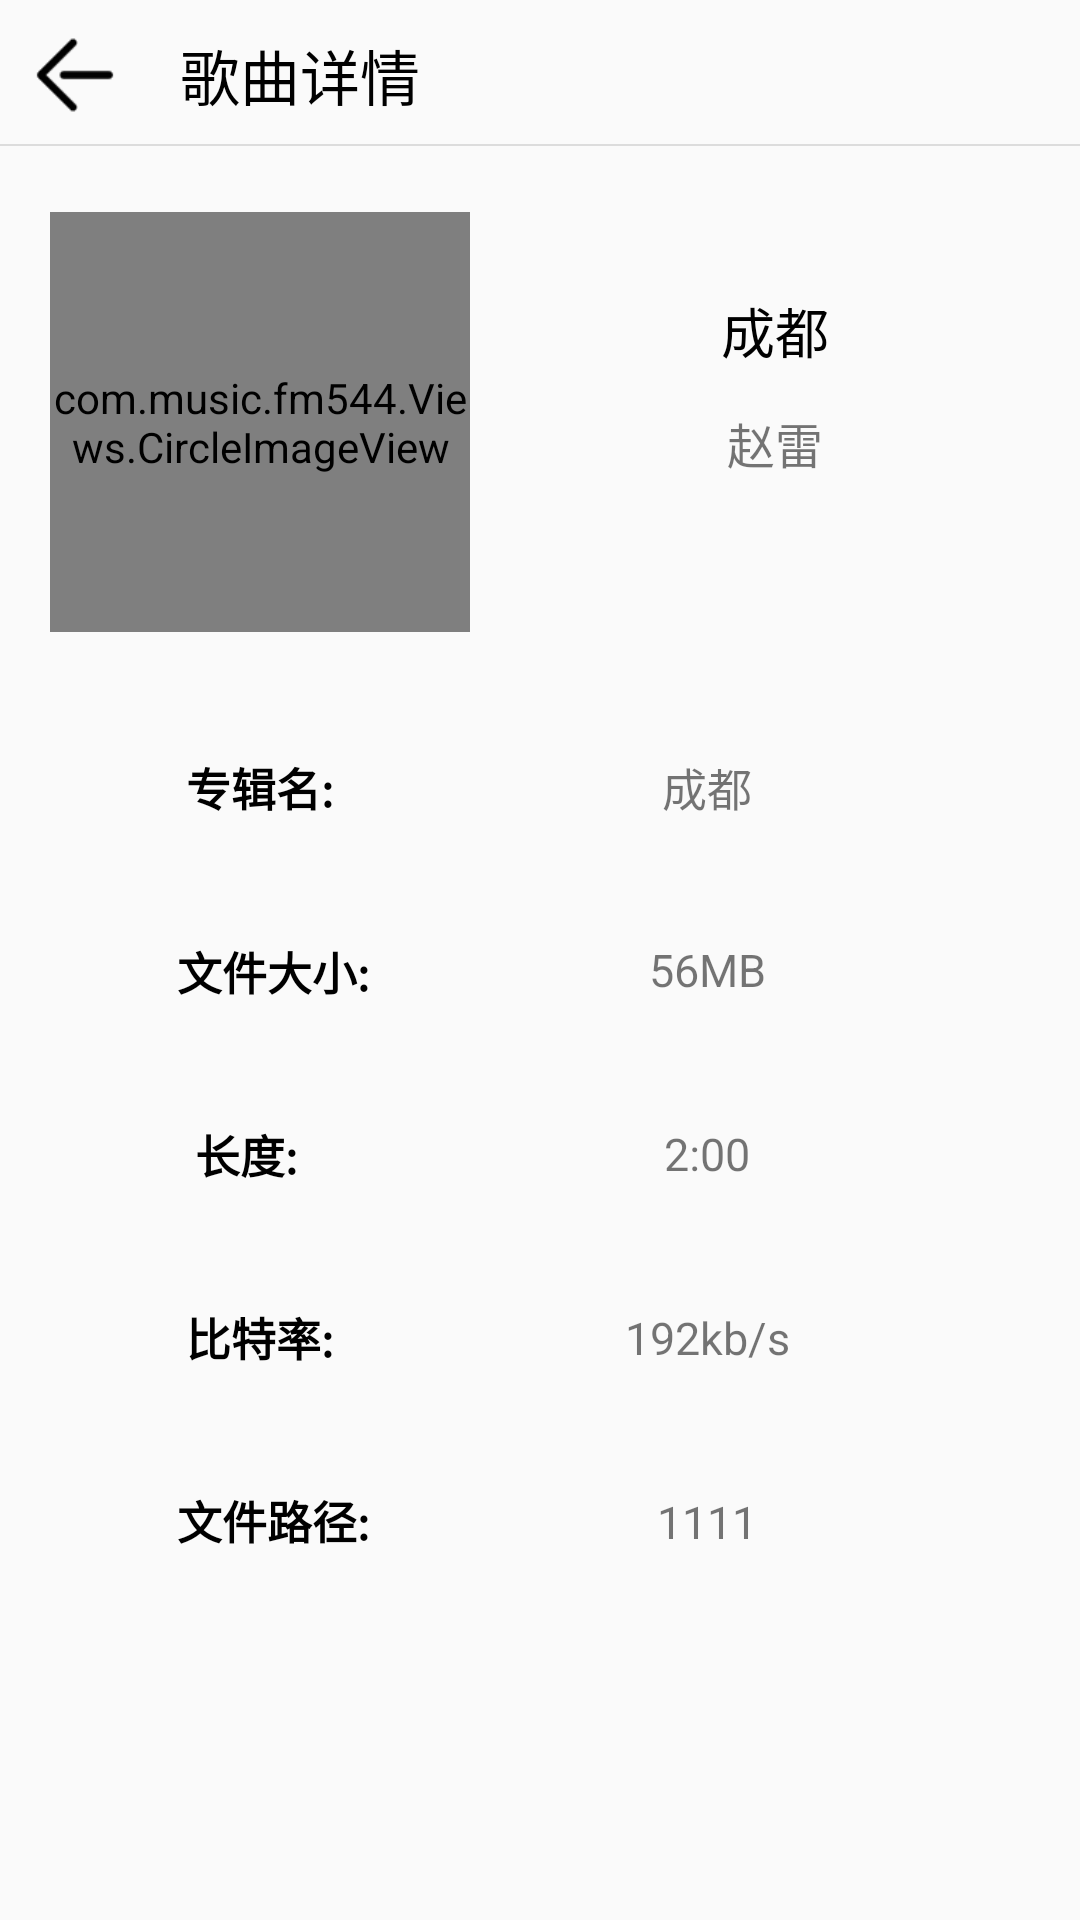

Produce the Android XML layout that renders to this screen, including the resource entries it uses.
<!-- AndroidManifest.xml: application theme AppTheme -->
<!-- res/layout/activity_music_detail.xml -->
<?xml version="1.0" encoding="utf-8"?>
<android.support.constraint.ConstraintLayout xmlns:android="http://schemas.android.com/apk/res/android"
    xmlns:app="http://schemas.android.com/apk/res-auto"
    xmlns:tools="http://schemas.android.com/tools"
    android:layout_width="match_parent"
    android:layout_height="match_parent"
    android:fitsSystemWindows="true"
    >

    <RelativeLayout
        android:id="@+id/top_title"
        android:layout_width="match_parent"
        android:layout_height="50dp">

        <ImageView
            android:id="@+id/back_btn"
            android:layout_width="30dp"
            android:layout_height="30dp"
            android:layout_alignParentLeft="true"
            android:layout_alignParentTop="true"
            android:layout_marginLeft="10dp"
            android:layout_marginTop="10dp"
            android:src="@drawable/back" />

        <TextView
            android:layout_width="wrap_content"
            android:layout_height="wrap_content"
            android:layout_centerVertical="true"
            android:layout_marginLeft="20dp"
            android:layout_toRightOf="@id/back_btn"
            android:text="歌曲详情"
            android:textColor="@color/black"
            android:textSize="20dp" />

        <View
            android:id="@+id/line1"
            android:layout_width="match_parent"
            android:layout_height="0.5dp"
            android:layout_below="@id/back_btn"
            android:layout_marginTop="8dp"
            android:background="@color/line_gray" />

    </RelativeLayout>

    <com.music.fm544.Views.CircleImageView
        android:id="@+id/song_imag"
        android:layout_width="140dp"
        android:layout_height="140dp"
        android:src="@drawable/song"
        app:layout_constraintBottom_toBottomOf="parent"
        app:layout_constraintEnd_toEndOf="parent"
        app:layout_constraintHorizontal_bias="0.075"
        app:layout_constraintStart_toStartOf="parent"
        app:layout_constraintTop_toBottomOf="@+id/top_title"
        app:layout_constraintVertical_bias="0.046" />


    <TextView
        android:id="@+id/song_name"
        android:layout_width="wrap_content"
        android:layout_height="wrap_content"
        android:text="成都"
        android:ellipsize="end"
        android:maxEms="7"
        android:maxLines="2"
        android:textColor="@color/black"
        android:textSize="18dp"
        app:layout_constraintBottom_toBottomOf="@+id/song_imag"
        app:layout_constraintEnd_toEndOf="parent"
        app:layout_constraintHorizontal_bias="0.5"
        app:layout_constraintStart_toEndOf="@+id/song_imag"
        app:layout_constraintTop_toBottomOf="@+id/top_title"
        app:layout_constraintVertical_bias="0.35" />

    <TextView
        android:id="@+id/singer_name"
        android:layout_width="wrap_content"
        android:layout_height="wrap_content"
        android:text="赵雷"
        android:textSize="16dp"
        app:layout_constraintBottom_toBottomOf="@+id/song_imag"
        app:layout_constraintEnd_toEndOf="parent"
        app:layout_constraintStart_toEndOf="@+id/song_imag"
        app:layout_constraintTop_toBottomOf="@+id/song_name"
        app:layout_constraintVertical_bias="0.2" />

    <TextView
        android:id="@+id/album_title"
        android:layout_width="wrap_content"
        android:layout_height="wrap_content"
        android:text="专辑名:"
        android:textSize="15dp"
        android:textColor="@color/black"
        android:textStyle="bold"
        app:layout_constraintBottom_toBottomOf="parent"
        app:layout_constraintEnd_toEndOf="parent"
        app:layout_constraintHorizontal_bias="0.2"
        app:layout_constraintStart_toStartOf="parent"
        app:layout_constraintTop_toBottomOf="@+id/song_imag"
        app:layout_constraintVertical_bias="0.10" />

    <TextView
        android:id="@+id/album_name"
        android:layout_width="wrap_content"
        android:layout_height="wrap_content"
        android:text="成都"
        android:textSize="15dp"
        app:layout_constraintBottom_toBottomOf="parent"
        app:layout_constraintEnd_toEndOf="parent"
        app:layout_constraintHorizontal_bias="0.5"
        app:layout_constraintStart_toEndOf="@+id/album_title"
        app:layout_constraintTop_toBottomOf="@+id/song_imag"
        app:layout_constraintVertical_bias="0.10" />

    <TextView
        android:id="@+id/size_title"
        android:layout_width="wrap_content"
        android:layout_height="wrap_content"
        android:text="文件大小:"
        android:textSize="15dp"
        android:textColor="@color/black"
        android:textStyle="bold"
        app:layout_constraintBottom_toBottomOf="parent"
        app:layout_constraintEnd_toEndOf="parent"
        app:layout_constraintHorizontal_bias="0.2"
        app:layout_constraintStart_toStartOf="parent"
        app:layout_constraintTop_toBottomOf="@+id/song_imag"
        app:layout_constraintVertical_bias="0.25" />

    <TextView
        android:id="@+id/size_value"
        android:layout_width="wrap_content"
        android:layout_height="wrap_content"
        android:text="56MB"
        android:textSize="15dp"
        app:layout_constraintBottom_toBottomOf="parent"
        app:layout_constraintEnd_toEndOf="parent"
        app:layout_constraintHorizontal_bias="0.5"
        app:layout_constraintStart_toEndOf="@+id/album_title"
        app:layout_constraintTop_toBottomOf="@+id/song_imag"
        app:layout_constraintVertical_bias="0.25" />

    <TextView
        android:id="@+id/length_title"
        android:layout_width="wrap_content"
        android:layout_height="wrap_content"
        android:text="长度:"
        android:textSize="15dp"
        android:textColor="@color/black"
        android:textStyle="bold"
        app:layout_constraintBottom_toBottomOf="parent"
        app:layout_constraintEnd_toEndOf="parent"
        app:layout_constraintHorizontal_bias="0.2"
        app:layout_constraintStart_toStartOf="parent"
        app:layout_constraintTop_toBottomOf="@+id/song_imag"
        app:layout_constraintVertical_bias="0.40" />

    <TextView
        android:id="@+id/length_value"
        android:layout_width="wrap_content"
        android:layout_height="wrap_content"
        android:text="2:00"
        android:textSize="15dp"
        app:layout_constraintBottom_toBottomOf="parent"
        app:layout_constraintEnd_toEndOf="parent"
        app:layout_constraintHorizontal_bias="0.5"
        app:layout_constraintStart_toEndOf="@+id/album_title"
        app:layout_constraintTop_toBottomOf="@+id/song_imag"
        app:layout_constraintVertical_bias="0.40" />

    <TextView
        android:id="@+id/bits_title"
        android:layout_width="wrap_content"
        android:layout_height="wrap_content"
        android:text="比特率:"
        android:textSize="15dp"
        android:textColor="@color/black"
        android:textStyle="bold"
        app:layout_constraintBottom_toBottomOf="parent"
        app:layout_constraintEnd_toEndOf="parent"
        app:layout_constraintHorizontal_bias="0.2"
        app:layout_constraintStart_toStartOf="parent"
        app:layout_constraintTop_toBottomOf="@+id/song_imag"
        app:layout_constraintVertical_bias="0.55" />

    <TextView
        android:id="@+id/bits_value"
        android:layout_width="wrap_content"
        android:layout_height="wrap_content"
        android:text="192kb/s"
        android:textSize="15dp"
        app:layout_constraintBottom_toBottomOf="parent"
        app:layout_constraintEnd_toEndOf="parent"
        app:layout_constraintHorizontal_bias="0.5"
        app:layout_constraintStart_toEndOf="@+id/album_title"
        app:layout_constraintTop_toBottomOf="@+id/song_imag"
        app:layout_constraintVertical_bias="0.55" />

    <TextView
        android:id="@+id/path_title"
        android:layout_width="wrap_content"
        android:layout_height="wrap_content"
        android:text="文件路径:"
        android:textSize="15dp"
        android:textColor="@color/black"
        android:textStyle="bold"
        app:layout_constraintBottom_toBottomOf="parent"
        app:layout_constraintEnd_toEndOf="parent"
        app:layout_constraintHorizontal_bias="0.2"
        app:layout_constraintStart_toStartOf="parent"
        app:layout_constraintTop_toBottomOf="@+id/song_imag"
        app:layout_constraintVertical_bias="0.70" />

    <TextView
        android:id="@+id/path_value"
        android:layout_width="wrap_content"
        android:layout_height="wrap_content"
        android:text="1111"
        android:textSize="15dp"
        android:ellipsize="end"
        android:maxEms="10"
        android:maxLines="3"
        app:layout_constraintBottom_toBottomOf="parent"
        app:layout_constraintEnd_toEndOf="parent"
        app:layout_constraintHorizontal_bias="0.5"
        app:layout_constraintStart_toEndOf="@+id/album_title"
        app:layout_constraintTop_toBottomOf="@+id/song_imag"
        app:layout_constraintVertical_bias="0.70" />

    
        
        
        
        
        
        
        
        
        
        
        
        
        

    
        
        
        
        
        
        
        
        
        
        
        
        
        

</android.support.constraint.ConstraintLayout>
<!-- resources referenced by this layout -->
<resources>
  <color name="black">#000000</color>
  <color name="line_gray">#dcdcdc</color>
  <!-- drawable back: png bitmap (drawable, 568 bytes) -->
  <!-- drawable song: jpg bitmap (drawable, 210567 bytes) -->
  <style name="AppTheme" parent="Theme.AppCompat.Light.NoActionBar">
          
          <item name="colorPrimary">@color/colorPrimary</item>
          <item name="colorPrimaryDark">@color/colorPrimaryDark</item>
          <item name="colorAccent">@color/colorAccent</item>
          <item name="actionBarSize">48dip</item>
      </style>
  <color name="colorPrimary">#3F51B5</color>
  <color name="colorPrimaryDark">#303F9F</color>
  <color name="colorAccent">#FF4081</color>
</resources>
